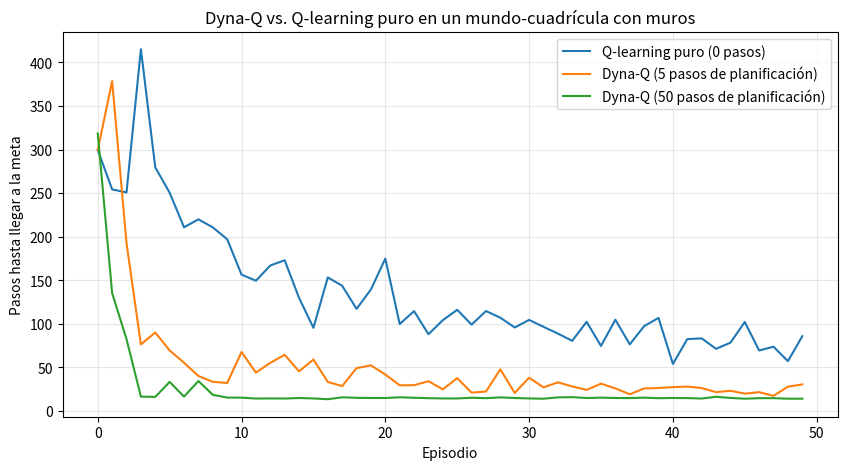

Source code (Python):
import numpy as np
import matplotlib.pyplot as plt

np.random.seed(0)


# --- Definimos un mundo-cuadrícula pequeño, hecho a mano ---
ALTO, ANCHO = 6, 9                 # 6 filas, 9 columnas
INICIO = (5, 0)                    # esquina inferior izquierda
META = (0, 8)                      # esquina superior derecha

# Dos segmentos de muro que obligan a rodear en vez de ir en línea recta
PAREDES = {(1, 3), (2, 3), (3, 3), (0, 6), (1, 6), (2, 6)}

# Cuatro acciones posibles: arriba, abajo, izquierda, derecha
ACCIONES = [(-1, 0), (1, 0), (0, -1), (0, 1)]
N_ACCIONES = len(ACCIONES)


def paso_entorno(estado, accion_idx):
    """Aplica una acción de forma determinista: si el movimiento choca contra
    un muro o el borde del mundo, el agente se queda donde estaba."""
    if estado == META:
        return estado, 0.0, True
    d_fila, d_col = ACCIONES[accion_idx]
    fila, col = estado
    nueva_fila = min(max(fila + d_fila, 0), ALTO - 1)
    nueva_col = min(max(col + d_col, 0), ANCHO - 1)
    nuevo_estado = (nueva_fila, nueva_col)
    if nuevo_estado in PAREDES:
        nuevo_estado = estado
    terminado = nuevo_estado == META
    recompensa = 0.0 if terminado else -1.0   # -1 por paso incentiva el camino corto
    return nuevo_estado, recompensa, terminado


def indice(estado):
    """Convierte una casilla (fila, columna) en un índice único de fila en la tabla Q."""
    return estado[0] * ANCHO + estado[1]


def elegir_accion(Q, estado, epsilon):
    """Política epsilon-greedy, la misma que usaste en la clase tres."""
    if np.random.random() < epsilon:
        return np.random.randint(N_ACCIONES)
    fila_q = Q[indice(estado)]
    mejores = np.flatnonzero(fila_q == np.max(fila_q))
    return np.random.choice(mejores)


def ejecutar_dyna_q(n_planning, n_episodios, alpha=0.1, gamma=0.95, epsilon=0.1, max_pasos=1000):
    """Entrena un agente Dyna-Q tabular. Con n_planning=0 es Q-learning puro:
    solo queda la actualización con experiencia real, sin repetir nada."""
    Q = np.zeros((ALTO * ANCHO, N_ACCIONES))
    modelo = {}                      # modelo aprendido: (estado, accion) -> (estado_siguiente, recompensa)
    pasos_por_episodio = np.zeros(n_episodios)

    for ep in range(n_episodios):
        estado = INICIO
        pasos = 0
        terminado = False

        while not terminado and pasos < max_pasos:
            # --- Fase 1: aprendizaje directo, con experiencia real ---
            accion = elegir_accion(Q, estado, epsilon)
            sig_estado, recompensa, terminado = paso_entorno(estado, accion)

            i_estado, i_sig = indice(estado), indice(sig_estado)
            objetivo = recompensa + gamma * np.max(Q[i_sig])
            Q[i_estado, accion] += alpha * (objetivo - Q[i_estado, accion])

            modelo[(estado, accion)] = (sig_estado, recompensa)

            # --- Fase 2: planificación simulada, con experiencia imaginada ---
            transiciones_vistas = list(modelo.items())
            for _ in range(n_planning):
                (s_sim, a_sim), (s_sig_sim, r_sim) = transiciones_vistas[
                    np.random.randint(len(transiciones_vistas))
                ]
                i_sim, i_sig_sim = indice(s_sim), indice(s_sig_sim)
                objetivo_sim = r_sim + gamma * np.max(Q[i_sig_sim])
                Q[i_sim, a_sim] += alpha * (objetivo_sim - Q[i_sim, a_sim])

            estado = sig_estado
            pasos += 1

        pasos_por_episodio[ep] = pasos

    return pasos_por_episodio


# --- Comparamos tres configuraciones: 0, 5 y 50 pasos de planificación ---
n_episodios = 50
n_repeticiones = 10       # promediamos varias corridas para suavizar el azar
configuraciones = [0, 5, 50]
resultados = {}

for n_planning in configuraciones:
    acumulado = np.zeros(n_episodios)
    for _ in range(n_repeticiones):
        acumulado += ejecutar_dyna_q(n_planning, n_episodios)
    resultados[n_planning] = acumulado / n_repeticiones

print("Entrenamiento terminado para", configuraciones, "pasos de planificación")


# --- Graficamos la comparación ---
plt.figure(figsize=(10, 5))
for n_planning in configuraciones:
    etiqueta = "Q-learning puro (0 pasos)" if n_planning == 0 else f"Dyna-Q ({n_planning} pasos de planificación)"
    plt.plot(resultados[n_planning], label=etiqueta)
plt.xlabel("Episodio")
plt.ylabel("Pasos hasta llegar a la meta")
plt.title("Dyna-Q vs. Q-learning puro en un mundo-cuadrícula con muros")
plt.legend()
plt.grid(alpha=0.3)
plt.show()
